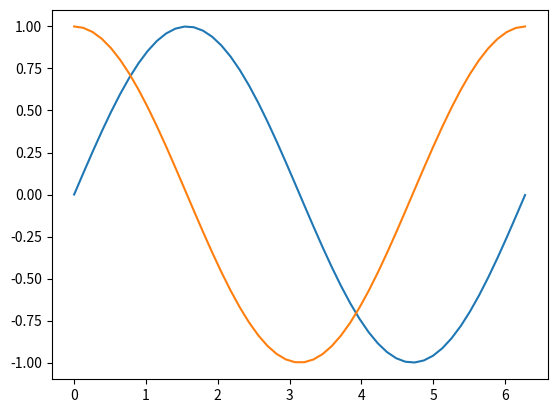

Recreate this plot in Python.
import math
import numpy
import matplotlib.pyplot

def sin_cos():
    num_points = 50
    x = numpy.zeros(num_points)
    sin_x = numpy.zeros(num_points)
    cos_x = numpy.zeros(num_points)

    for i in range(num_points):
        x[i] = (2*3.14*i)/49
        sin_x[i] = math.sin(x[i])
        cos_x[i] = math.cos(x[i])
    return x, sin_x, cos_x

x, sin_x, cos_x = sin_cos()

#@show_plot
def plot_me():
    matplotlib.pyplot.plot(x, sin_x)
    matplotlib.pyplot.plot(x, cos_x)
plot_me()
input('Press ENTER to exit')
